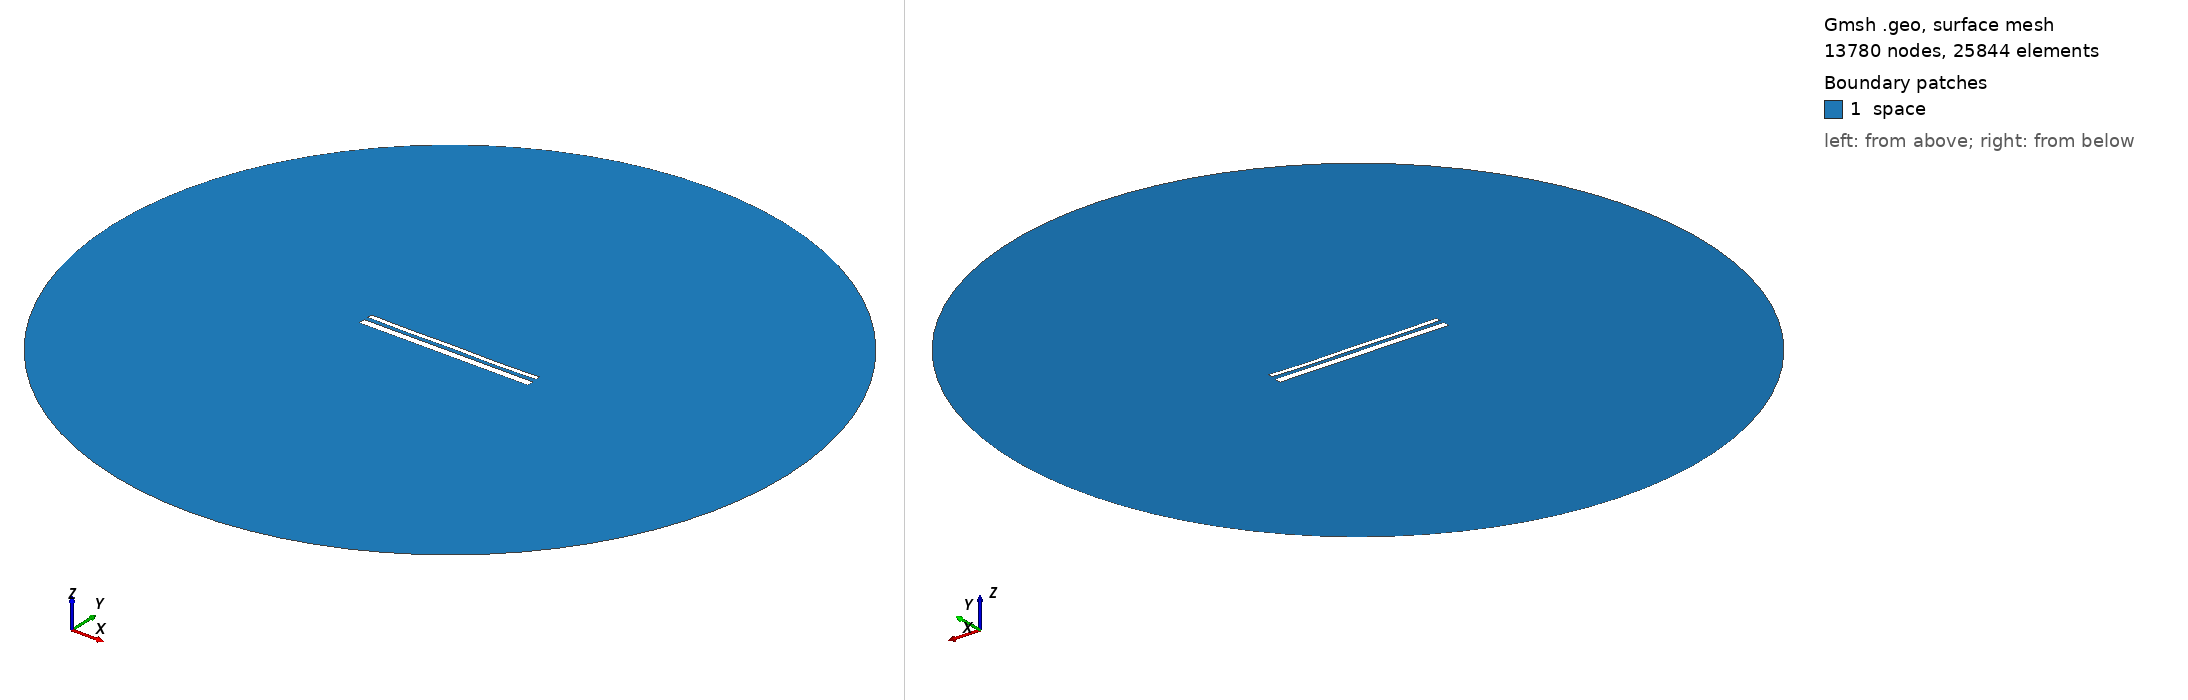

Gmsh geometry script, surface-meshed: 13780 nodes, 25844 surface elements. Boundary patches (legend numbers): 1 space. Left view from above one corner, right view from below the opposite corner. Legend entries are the model's physical surfaces. The drawing asked Gmsh for element sizes between 1% and 20% of the model's largest extent; the script's own settings can give other sizes.

=== 14386.geo (drawn) ===
//---------------------------------------
// Geometry kernel
//---------------------------------------

SetFactory("OpenCASCADE");



//---------------------------------------
// Parameters of the geometry
//---------------------------------------

// Overetch of the upper plate
overetch = 0.5;

// Distance between the plates
distance = 2.25;

// Discretization over the x axis (for the deformation)
nx = 50; 

// Length of the plate
L = 100 - overetch; 

// Number of modes
n = 4; 

// 1st mode coefficient
coeff(1) = -0.15;
beta(1) = 0.596864 * 3.1415926535 / L;

// 2nd mode coefficient
coeff(2) = -0.15;
beta(2) = 1.49418 * 3.1415926535 / L;

// 3rd mode coefficient
coeff(3) = 0.0;
beta(3) = 2.50025 * 3.1415926535 / L;

// 4th mode coefficient
coeff(4) = -0.15;
beta(4) = 3.49999 * 3.1415926535 / L;



//---------------------------------------
// Upper plate (deformed rectangle)
//---------------------------------------

// Coordiantes of the upper plate
xmin = -50;
xmax = 50 - overetch;

// Height of the upper plate
yheight = 4 - 2 * overetch;

// Indexes of the points
UpperID[] = {};
LowerID[] = {};
LeftID[] = {};
RightID[] = {};

// Point index
p = 1;

// Horizontal edges
For i In {1:nx}
    x = xmin + (i-1)*(xmax - xmin)/(nx-1);

    y_bottom = distance / 2 + overetch;
    For j In {1:n}
        C = (Cosh(beta(j)*L) + Cos(beta(j)*L)) / (Sinh(beta(j)*L) + Sin(beta(j)*L));
        y_bottom  = y_bottom + coeff(j) * (Cosh(beta(j)*(x+50)) - Cos(beta(j)*(x+50)) - C * (Sinh(beta(j)*(x+50)) - Sin(beta(j)*(x+50))));
    EndFor

    y_top = y_bottom + yheight;

    Point(p) = {x, y_top, 0, 1.0};
    UpperID[i] = p;
    p = p + 1;

    Point(p) = {x, y_bottom, 0, 1.0};
    LowerID[i] = p;
    p = p + 1;
EndFor

// Create point lists
UpperPts[] = {}; LowerPts[] = {};
For i In {1:nx}
  UpperPts[] += {UpperID[i]};
  LowerPts[] += {LowerID[i]};
EndFor

// Build splines
Spline(1) = {UpperPts[]};
Spline(2) = {LowerPts[]};
Line(3) = {LowerPts[nx-1], UpperPts[nx-1]};
Line(4) = {LowerPts[0], UpperPts[0]};

// Build the plane surface
Curve Loop(1) = {2, 3, -1, -4};
Plane Surface(1) = {1};



//---------------------------------------
// Lower plate (rectangle)
//---------------------------------------

// Vertices
Point(1001) = {-50, -1, 0, 1.0};
Point(1002) = { 50, -1, 0, 1.0};
Point(1003) = { 50,  -5, 0, 1.0};
Point(1004) = {-50,  -5, 0, 1.0};

// Edges
Line(5) = {1001, 1002};
Line(6) = {1002, 1003};
Line(7) = {1003, 1004};
Line(8) = {1004, 1001};

// Plane surface
Line Loop(2) = {5, 6, 7, 8};
Plane Surface(2) = {2}; 



//---------------------------------------
// Outer (fictious) boundary
//---------------------------------------

// Points
Point(1005) = {0, 0, 0};       // Center
Point(1006) = {200, 0, 0};     // Start point
Point(1007) = {0, 200, 0};     // 90 degrees
Point(1008) = {-200, 0, 0};    // 180 degrees
Point(1009) = {0, -200, 0};    // 270 degrees

// Circle arcs (each needs start, center, end)
Circle(9) = {1006, 1005, 1007};
Circle(10) = {1007, 1005, 1008};
Circle(11) = {1008, 1005, 1009};
Circle(12) = {1009, 1005, 1006};

// Plane surface for the entire domain
Curve Loop(3) = {9, 10, 11, 12};
Surface(3) = {3};

// Subtract the plates from the whole domain to obtain the actual domain where we want to solve the equations
BooleanDifference{ Surface{3}; Delete; }{ Surface{1}; Surface{2}; Delete; }




//---------------------------------------
// Transfinite Lines/Curves
//---------------------------------------

// Set the number of points on the boundaries
r = 7;

// Plates
Transfinite Curve {1, 2} = 50*r Using Progression 1;
Transfinite Curve {3, 4} = 2*r Using Progression 1;
Transfinite Line {5, 7} = 50*r Using Progression 1;
Transfinite Line {6, 8} = 2*r Using Progression 1;

// Outer boundary
Transfinite Line {9, 10, 11, 12} = 20 Using Progression 1;



//---------------------------------------
// Physical groups
//---------------------------------------                

// Physical curves (boundaries)
Physical Line("force_segment", 10) = {2};
Physical Line("upper_plate", 11) = {1, 3, 4};
Physical Line("lower_plate", 12) = {5, 6, 7, 8};
Physical Line("boundary", 20) = {9, 10, 11, 12};

// Physical Surfaces
Physical Surface("space", 30) = {3};



//---------------------------------------
// 6. Generate the Mesh
//---------------------------------------

// 2D mesh generation
Mesh 2;
